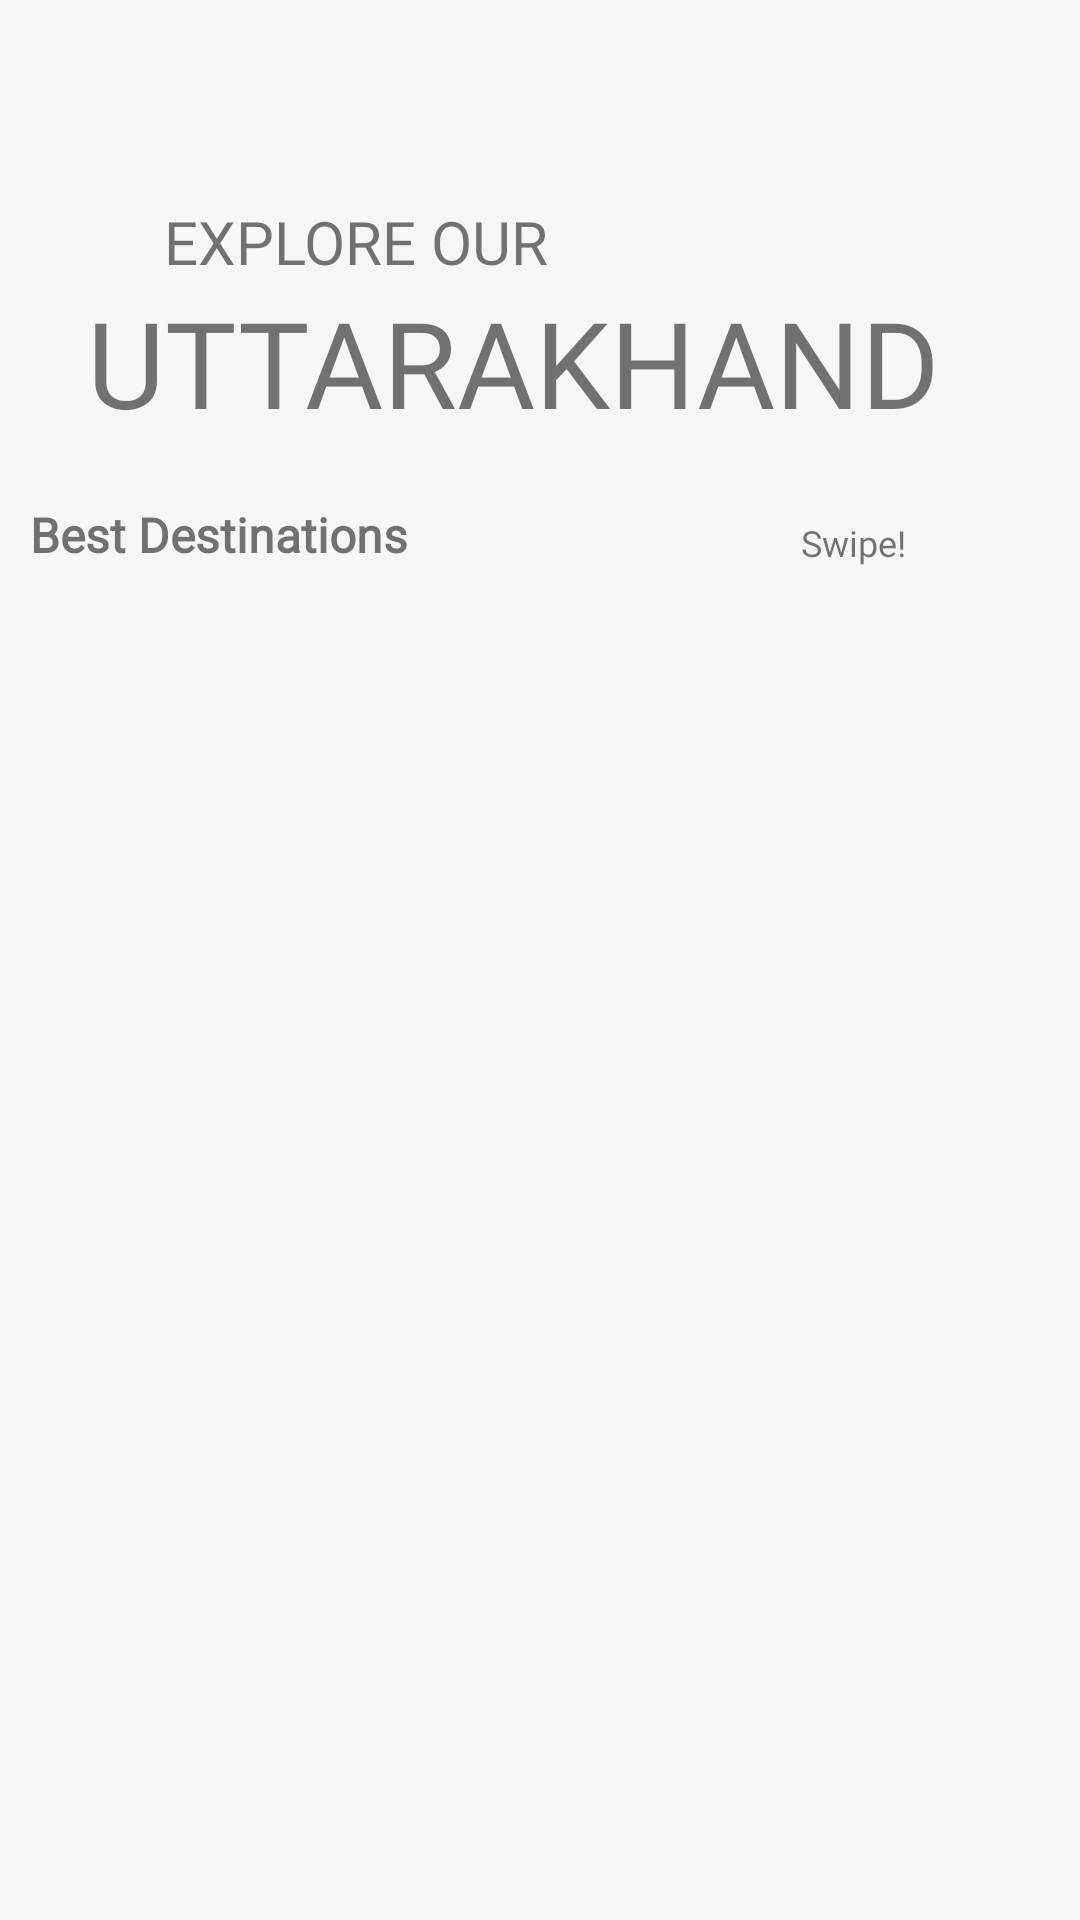

Produce the Android XML layout that renders to this screen, including the resource entries it uses.
<!-- AndroidManifest.xml: application theme Theme.UttarakhandTourismBoosterApp -->
<!-- res/layout/fragment_home_fragment.xml -->
<?xml version="1.0" encoding="utf-8"?>
<FrameLayout xmlns:android="http://schemas.android.com/apk/res/android"
    xmlns:app="http://schemas.android.com/apk/res-auto"
    xmlns:tools="http://schemas.android.com/tools"
    android:layout_width="match_parent"
    android:background="#F6F6F6"
    android:padding="10dp"
    android:layout_height="match_parent"
    tools:context="frags.Home_fragment">

    


    <androidx.constraintlayout.widget.ConstraintLayout
        android:layout_width="match_parent"
        android:layout_height="match_parent"
        android:layout_gravity="bottom">

        <TextView
            android:id="@+id/textView2"
            android:layout_width="316dp"
            android:layout_height="63dp"
            android:fontFamily="@font/poppins_semibold"
            android:text="UTTARAKHAND"
            android:textAlignment="viewStart"
            android:textSize="40dp"
            app:layout_constraintBottom_toTopOf="@+id/textView"
            app:layout_constraintEnd_toEndOf="parent"
            app:layout_constraintHorizontal_bias="0.789"
            app:layout_constraintStart_toStartOf="parent" />

        <TextView
            android:id="@+id/textView5"
            android:layout_width="136dp"
            android:layout_height="32dp"
            android:layout_marginStart="15dp"
            android:layout_marginTop="62dp"
            android:layout_marginEnd="48dp"
            android:fontFamily="@font/poppins_semibold"
            android:gravity="bottom|right"
            android:text="Swipe!"
            android:textSize="12sp"
            app:layout_constraintBottom_toBottomOf="@+id/textView"
            app:layout_constraintEnd_toEndOf="parent"
            app:layout_constraintHorizontal_bias="1.0"
            app:layout_constraintStart_toEndOf="@+id/textView"
            app:layout_constraintTop_toTopOf="@+id/textView2"
            app:layout_constraintVertical_bias="1.0" />

        <TextView
            android:id="@+id/textView"
            android:layout_width="193dp"
            android:layout_height="32dp"
            android:layout_marginBottom="4dp"
            android:fontFamily="@font/poppins_semibold"
            android:gravity="bottom"
            android:text="Best Destinations"
            android:textSize="16sp"
            android:textStyle="bold"
            app:layout_constraintBottom_toTopOf="@+id/recyclerView"
            app:layout_constraintStart_toStartOf="parent" />

        <TextView
            android:id="@+id/textView3"
            android:layout_width="176dp"
            android:layout_height="43dp"
            android:fontFamily="@font/nunito_sans_extralight"
            android:gravity="bottom"
            android:text="EXPLORE OUR"
            android:textSize="20dp"
            app:layout_constraintBottom_toTopOf="@+id/textView2"
            app:layout_constraintEnd_toEndOf="parent"
            app:layout_constraintHorizontal_bias="0.273"
            app:layout_constraintStart_toStartOf="parent" />

        <androidx.recyclerview.widget.RecyclerView
            android:id="@+id/recyclerView"
            android:layout_width="match_parent"
            android:layout_height="437dp"
            app:layout_constraintBottom_toBottomOf="parent"
            app:layout_constraintEnd_toEndOf="parent"
            app:layout_constraintStart_toStartOf="parent"
            app:layout_constraintTop_toTopOf="parent"
            app:layout_constraintVertical_bias="1.0" />
    </androidx.constraintlayout.widget.ConstraintLayout>
</FrameLayout>
<!-- resources referenced by this layout -->
<resources>
  <style name="Theme.UttarakhandTourismBoosterApp" parent="Theme.MaterialComponents.DayNight.NoActionBar">
          
          <item name="colorPrimary">@color/lightBlue</item>
          <item name="colorPrimaryVariant">@color/lightBlue</item>
          <item name="colorOnPrimary">@color/white</item>
          
          <item name="colorSecondary">@color/teal_200</item>
          <item name="colorSecondaryVariant">@color/teal_700</item>
          <item name="colorOnSecondary">@color/black</item>
          
          <item name="android:statusBarColor" tools:targetApi="l">?attr/colorPrimaryVariant</item>
          
      </style>
  <color name="lightBlue">#007BFF</color>
  <color name="white">#FFFFFFFF</color>
  <color name="teal_200">#FF03DAC5</color>
  <color name="teal_700">#FF018786</color>
  <color name="black">#FF000000</color>
</resources>
